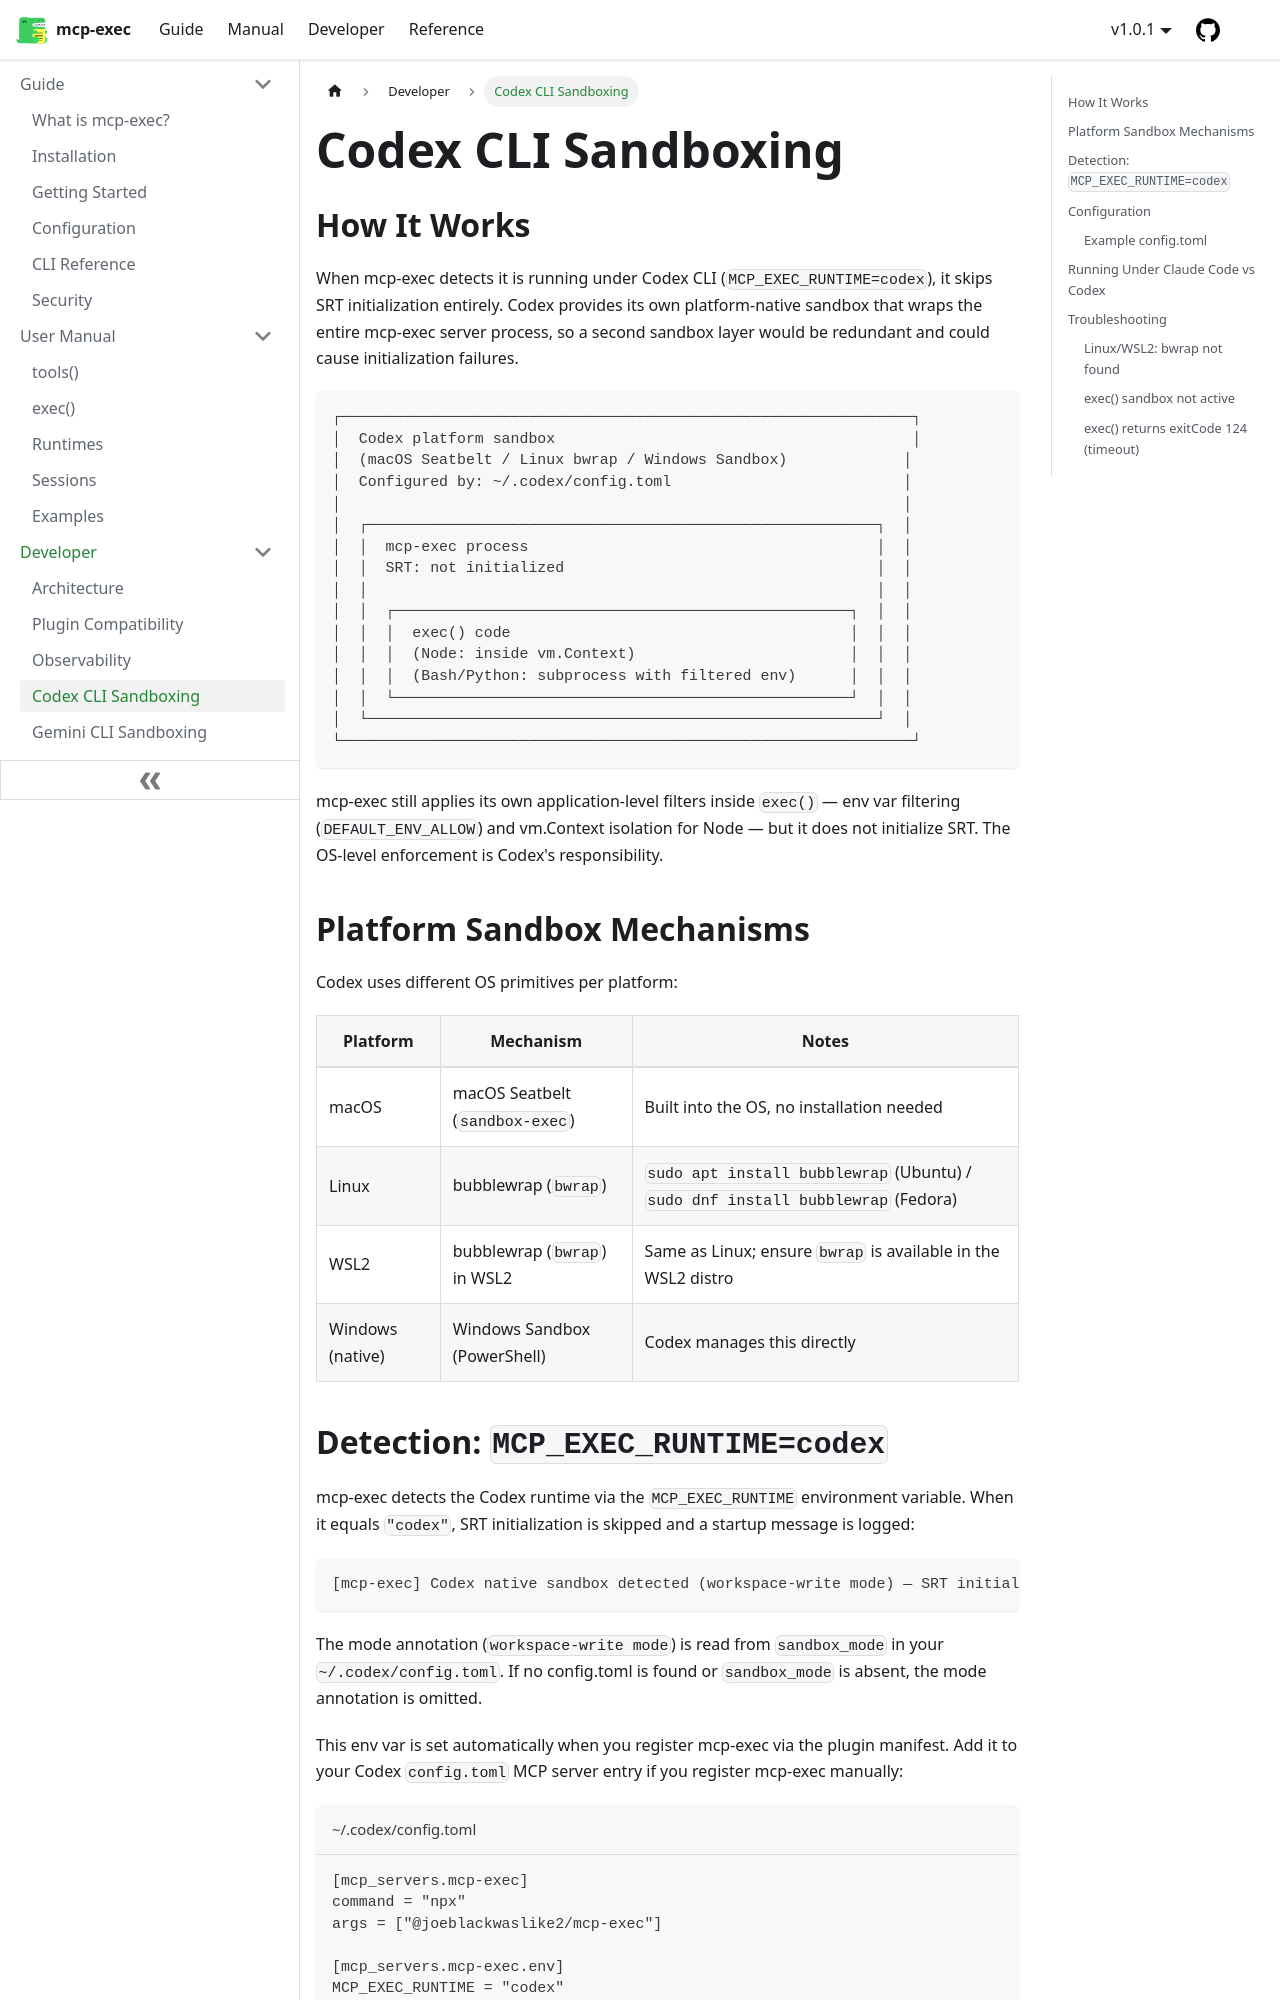

repository: joeblackwaslike/mcp-exec · page: docs/developer/codex-sandboxing/index.html · generator: docusaurus

---
sidebar_position: 4
description: "How mcp-exec integrates with Codex CLI's platform-native sandboxing — detection, configuration, and troubleshooting."
---

# Codex CLI Sandboxing

## How It Works

When mcp-exec detects it is running under Codex CLI (`MCP_EXEC_RUNTIME=codex`), it skips SRT initialization entirely. Codex provides its own platform-native sandbox that wraps the entire mcp-exec server process, so a second sandbox layer would be redundant and could cause initialization failures.

```
┌────────────────────────────────────────────────────────────────┐
│  Codex platform sandbox                                        │
│  (macOS Seatbelt / Linux bwrap / Windows Sandbox)             │
│  Configured by: ~/.codex/config.toml                          │
│                                                               │
│  ┌─────────────────────────────────────────────────────────┐  │
│  │  mcp-exec process                                       │  │
│  │  SRT: not initialized                                   │  │
│  │                                                         │  │
│  │  ┌───────────────────────────────────────────────────┐  │  │
│  │  │  exec() code                                      │  │  │
│  │  │  (Node: inside vm.Context)                        │  │  │
│  │  │  (Bash/Python: subprocess with filtered env)      │  │  │
│  │  └───────────────────────────────────────────────────┘  │  │
│  └─────────────────────────────────────────────────────────┘  │
└────────────────────────────────────────────────────────────────┘
```

mcp-exec still applies its own application-level filters inside `exec()` — env var filtering (`DEFAULT_ENV_ALLOW`) and vm.Context isolation for Node — but it does not initialize SRT. The OS-level enforcement is Codex's responsibility.

## Platform Sandbox Mechanisms

Codex uses different OS primitives per platform:

| Platform | Mechanism | Notes |
|---|---|---|
| macOS | macOS Seatbelt (`sandbox-exec`) | Built into the OS, no installation needed |
| Linux | bubblewrap (`bwrap`) | `sudo apt install bubblewrap` (Ubuntu) / `sudo dnf install bubblewrap` (Fedora) |
| WSL2 | bubblewrap (`bwrap`) in WSL2 | Same as Linux; ensure `bwrap` is available in the WSL2 distro |
| Windows (native) | Windows Sandbox (PowerShell) | Codex manages this directly |
